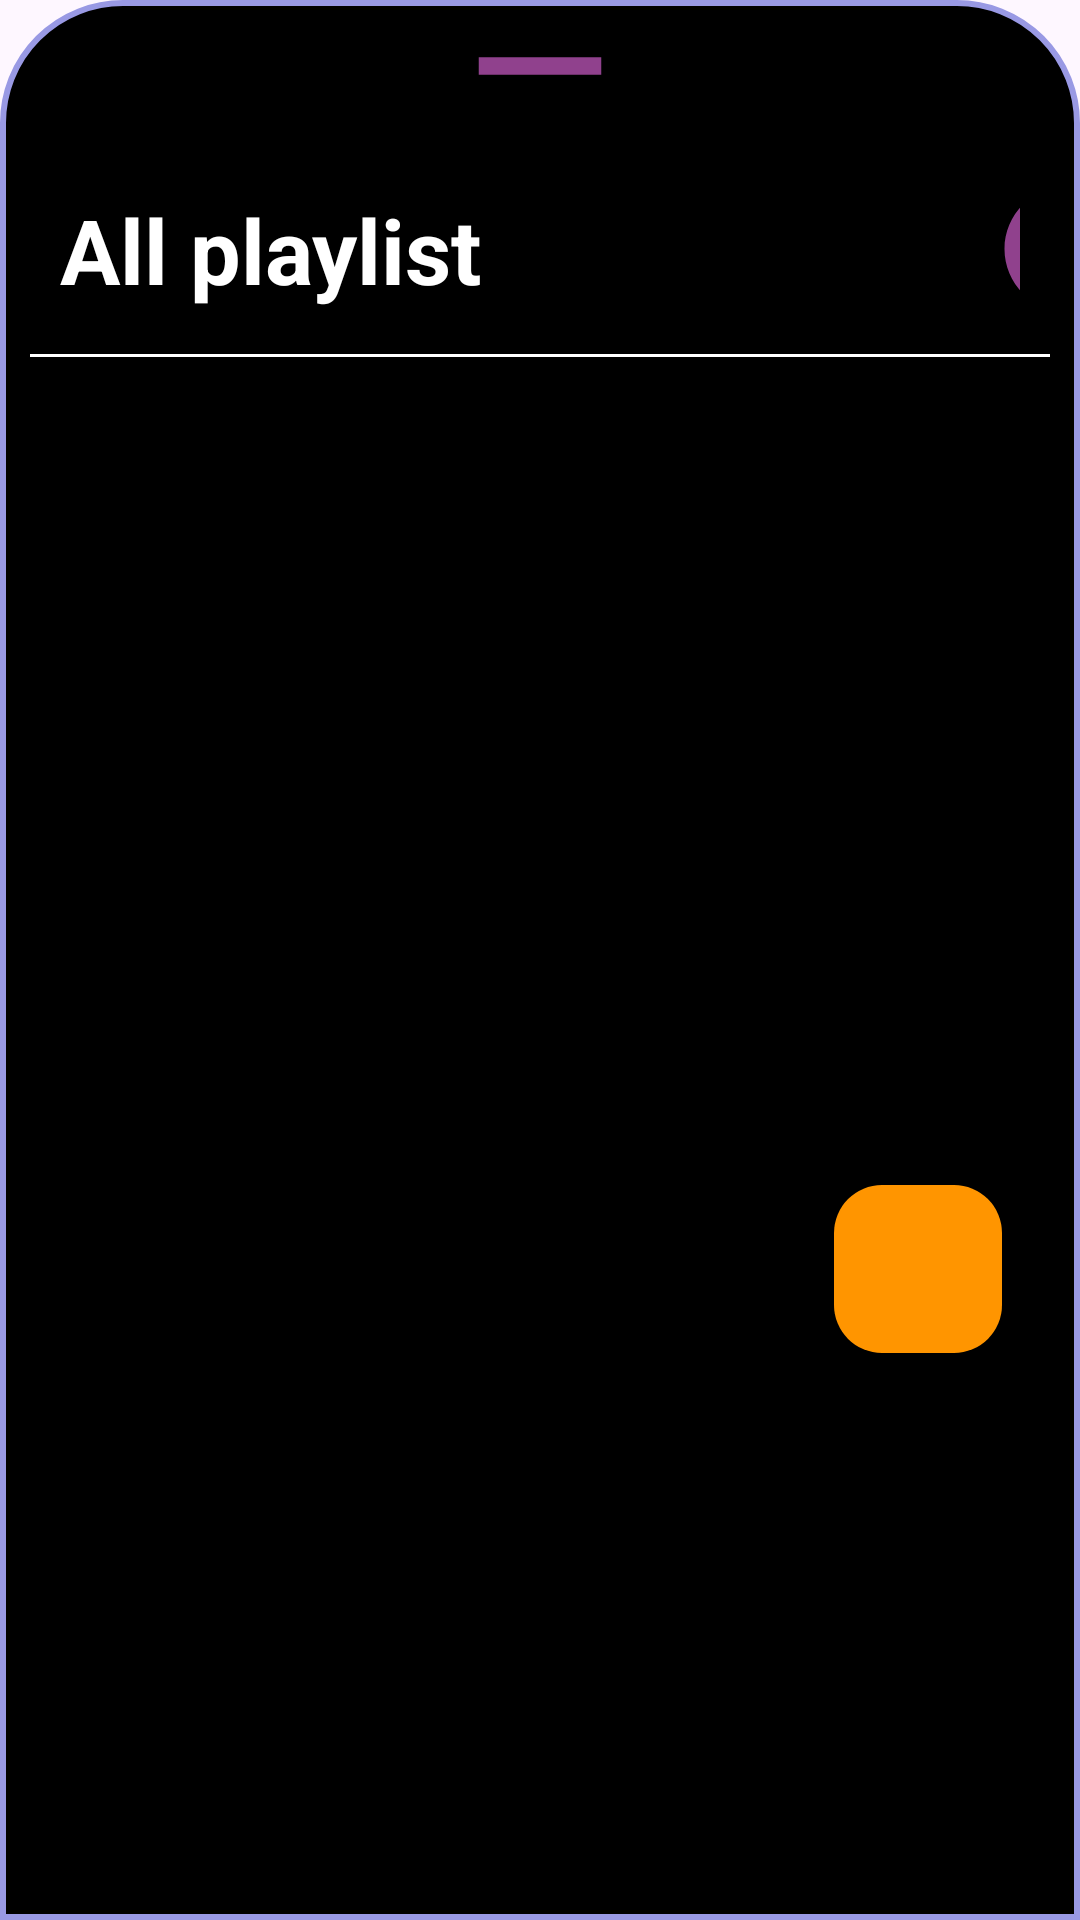

Android layout source for this screen:
<!-- AndroidManifest.xml: application theme Theme.Rhythmix -->
<!-- res/layout/bottomsheet.xml -->
<?xml version="1.0" encoding="utf-8"?>

<LinearLayout xmlns:android="http://schemas.android.com/apk/res/android"
    xmlns:app="http://schemas.android.com/apk/res-auto"
    xmlns:tools="http://schemas.android.com/tools"
    android:layout_width="match_parent"
    android:layout_height="match_parent"
    android:orientation="vertical"

    android:background="@drawable/forbottomsheet"
    >
    <ImageView
        android:layout_width="70dp"
        android:layout_height="wrap_content"
        android:src="@drawable/baseline_remove_24"
android:scaleType="centerCrop"
        android:layout_gravity="center"/>
    <LinearLayout
        android:layout_width="match_parent"
        android:layout_height="80dp"
        android:orientation="horizontal"
        android:padding="10dp">


    <TextView
        android:layout_width="wrap_content"
        android:layout_height="wrap_content"
android:text="All playlist"
android:textColor="@color/white"
        android:textSize="30dp"
        android:textAlignment="viewStart"
        android:layout_marginTop="19dp"
        android:textStyle="bold"

        />
    <ImageView
        android:id="@+id/cancel_button"
        android:layout_width="50dp"
        android:layout_height="50dp"
        android:src="@drawable/baseline_cancel_24"
        android:scaleType="centerCrop"
        android:layout_marginLeft="170dp"
        android:layout_marginTop="14dp"
        android:layout_gravity="top|right"/>
    </LinearLayout>
    <View
        android:id="@+id/view3333"
        android:layout_width="wrap_content"
        android:layout_height="1dp"
    android:layout_marginTop="4dp"
        android:background="@color/white"
        />
    
    
    
    
    
    
    
    
    
    <androidx.recyclerview.widget.RecyclerView
        android:id="@+id/forrecycle"
        android:layout_width="match_parent"
        android:layout_height="260dp"
        android:layout_marginLeft="10dp"
android:layout_gravity="left"

        tools:listitem="@layout/choose_playlist_item"
        />



    <com.google.android.material.floatingactionbutton.FloatingActionButton
        android:id="@+id/fab"
        android:layout_width="wrap_content"
        android:layout_height="wrap_content"
        android:layout_gravity="end|bottom"

        android:backgroundTint="@color/flatOrange"
        android:src="@drawable/baseline_add_24"
        android:contentDescription="add a playlist"
        android:layout_margin="16dp" />



</LinearLayout>
<!-- res/layout/choose_playlist_item.xml (included above) -->
<?xml version="1.0" encoding="utf-8"?>

<androidx.appcompat.widget.LinearLayoutCompat xmlns:android="http://schemas.android.com/apk/res/android"
    android:layout_width="match_parent"
    android:layout_height="match_parent"
    xmlns:app="http://schemas.android.com/apk/res-auto">

    <LinearLayout
        android:id="@+id/click"
        android:layout_width="wrap_content"
        android:layout_height="wrap_content"
        android:layout_marginEnd="187dp"
        android:orientation="horizontal"
        android:padding="10dp"
        app:layout_constraintEnd_toEndOf="parent"
        app:layout_constraintStart_toStartOf="parent"
        app:layout_constraintTop_toTopOf="parent">

        <ImageView
            android:layout_width="90dp"
            android:layout_height="90dp"
            android:src="@drawable/likee" />

        <LinearLayout
            android:layout_width="wrap_content"
            android:layout_height="match_parent"
            android:orientation="vertical">

            <TextView
                android:layout_width="wrap_content"
                android:layout_height="wrap_content"
                android:layout_marginLeft="20dp"
                android:layout_marginTop="5dp"
                android:text="album one"
                android:textColor="@color/white"
                android:textSize="20dp" />


            <TextView
                android:id="@+id/sasads"
                android:layout_width="wrap_content"
                android:layout_height="wrap_content"
                android:layout_marginLeft="20dp"
                android:layout_marginTop="5dp"
                android:text="120 songs"
                android:textColor="@color/color_aaa"
                android:textSize="20dp"
                app:layout_constraintBottom_toBottomOf="parent" />
        </LinearLayout>

    </LinearLayout>
</androidx.appcompat.widget.LinearLayoutCompat>
<!-- resources referenced by this layout -->
<resources>
  <color name="color_aaa">#aaa</color>
  <color name="flatOrange">#FF9500</color>
  <color name="red">#A10B0B</color>
  <color name="white">#FFFFFFFF</color>
  <!-- drawable baseline_cancel_24 (drawable) -->
  <vector android:height="24dp" android:tint="#90418D"
      android:viewportHeight="24" android:viewportWidth="24"
      android:width="24dp" xmlns:android="http://schemas.android.com/apk/res/android">
      <path android:fillColor="@android:color/white" android:pathData="M12,2C6.47,2 2,6.47 2,12s4.47,10 10,10 10,-4.47 10,-10S17.53,2 12,2zM17,15.59L15.59,17 12,13.41 8.41,17 7,15.59 10.59,12 7,8.41 8.41,7 12,10.59 15.59,7 17,8.41 13.41,12 17,15.59z"/>
  </vector>
  <!-- drawable baseline_remove_24 (drawable) -->
  <vector android:height="24dp" android:tint="#90418D"
      android:viewportHeight="24" android:viewportWidth="24"
      android:width="24dp" xmlns:android="http://schemas.android.com/apk/res/android">
      <path android:fillColor="@android:color/white" android:pathData="M19,13H5v-2h14v2z"/>
  </vector>
  <!-- drawable forbottomsheet (drawable) -->
  <?xml version="1.0" encoding="utf-8"?>
  
  <shape xmlns:android="http://schemas.android.com/apk/res/android">
  <solid
      android:color="@color/SplashColor"/>
      <corners
          android:topLeftRadius="40dp"
          android:topRightRadius="40dp"/>
          <padding
              android:left="10dp"
              android:right="10dp"
              android:bottom="10dp"
              android:top="10dp"/>
              <stroke
                  android:width="2dp"
                  android:color="#9999E4"/>
  </shape>
  <!-- drawable likee: png bitmap (drawable, 13614 bytes) -->
  <style name="Theme.Rhythmix" parent="Base.Theme.Rhythmix" />
  <color name="SplashColor">@android:color/black</color>
  <style name="Base.Theme.Rhythmix" parent="Theme.Material3.DayNight.NoActionBar">
          
          
      </style>
</resources>
